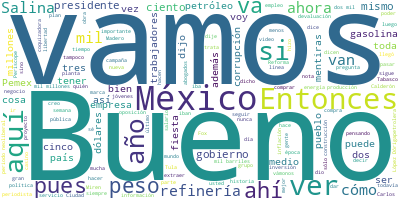

The table this chart was drawn from, first rows:
Participante, Texto, Sentimiento, Palabras, Dia, Mes, Anio
PRESIDENTE ANDRES MANUEL LOPEZ OBRADOR, Buenos días. Ánimo, ánimo., 0.0, 4, 05, 07, 2023
PRESIDENTE ANDRES MANUEL LOPEZ OBRADOR, Bueno, antes de iniciar este miércoles, …, 0.0, 29, 05, 07, 2023
PRESIDENTE ANDRES MANUEL LOPEZ OBRADOR, Escritor, tiene una obra que es indispen…, 0.0, 61, 05, 07, 2023
PRESIDENTE ANDRES MANUEL LOPEZ OBRADOR, Un abrazo a sus familiares, a sus amigos…, 0.0, 45, 05, 07, 2023
PRESIDENTE ANDRES MANUEL LOPEZ OBRADOR, Y Adolfo Gilly también fue militante del…, 0.0, 14, 05, 07, 2023
PRESIDENTE ANDRES MANUEL LOPEZ OBRADOR, Entonces, un abrazo a sus familiares, a …, 0.0, 18, 05, 07, 2023
PRESIDENTE ANDRES MANUEL LOPEZ OBRADOR, Bueno, pues vamos a empezar. Hoy miércol…, 0.0, 58, 05, 07, 2023
PRESIDENTE ANDRES MANUEL LOPEZ OBRADOR, Y para tener una dimensión histórica, nu…, 0.0, 47, 05, 07, 2023
PRESIDENTE ANDRES MANUEL LOPEZ OBRADOR, Porque son mentiras, calumnias, insultos…, 0.0, 34, 05, 07, 2023
PRESIDENTE ANDRES MANUEL LOPEZ OBRADOR, Cuando les hablo de más de un siglo, pue…, 0.0, 48, 05, 07, 2023
PRESIDENTE ANDRES MANUEL LOPEZ OBRADOR, Y era la prensa que venía del antiguo ré…, 0.0, 53, 05, 07, 2023
PRESIDENTE ANDRES MANUEL LOPEZ OBRADOR, Los que se atrevían a decir algo… Porque…, 0.0, 40, 05, 07, 2023
PRESIDENTE ANDRES MANUEL LOPEZ OBRADOR, Y los que se quedaron fueron héroes, Lui…, 0.0, 76, 05, 07, 2023
PRESIDENTE ANDRES MANUEL LOPEZ OBRADOR, Y por esos días también murió el mejor p…, 0.0, 32, 05, 07, 2023
PRESIDENTE ANDRES MANUEL LOPEZ OBRADOR, No se podía hacer periodismo en México. …, 0.0, 36, 05, 07, 2023
PRESIDENTE ANDRES MANUEL LOPEZ OBRADOR, De ahí viene aquella frase también que f…, 0.0, 87, 05, 07, 2023
PRESIDENTE ANDRES MANUEL LOPEZ OBRADOR, Lo mismo pasó antes en la época de la Re…, 0.0, 34, 05, 07, 2023
PRESIDENTE ANDRES MANUEL LOPEZ OBRADOR, Y de Juárez, bueno: ‘indígena’. Cuando i…, 0.0, 23, 05, 07, 2023
PRESIDENTE ANDRES MANUEL LOPEZ OBRADOR, Ahora no se ha llegado a tanto, pero sí,…, 0.0, 55, 05, 07, 2023
PREGUNTA, A Guerrero., 0.0, 2, 05, 07, 2023
PRESIDENTE ANDRES MANUEL LOPEZ OBRADOR, Pero ese fue antes, yo me refiero al per…, 0.0, 51, 05, 07, 2023
PRESIDENTE ANDRES MANUEL LOPEZ OBRADOR, Salinas cooptó a muchos escritores, inte…, 0.0, 40, 05, 07, 2023
PRESIDENTE ANDRES MANUEL LOPEZ OBRADOR, Zedillo, igual; Fox siguió con lo mismo.…, 0.0, 51, 05, 07, 2023
PRESIDENTE ANDRES MANUEL LOPEZ OBRADOR, Entonces, vamos a ver nada más lo de la …, 0.0, 63, 05, 07, 2023
PRESIDENTE ANDRES MANUEL LOPEZ OBRADOR, Y que ojalá y vayan aprendiendo a autoli…, 0.0, 105, 05, 07, 2023
PRESIDENTE ANDRES MANUEL LOPEZ OBRADOR, Antes se decía: ‘La prensa se controla c…, 0.0, 56, 05, 07, 2023
PRESIDENTE ANDRES MANUEL LOPEZ OBRADOR, Y siempre es tiempo para rectificar y es…, 0.0, 45, 05, 07, 2023
PREGUNTA, ¿Es una invitación a López-Dóriga para q…, 0.0, 8, 05, 07, 2023
PRESIDENTE ANDRES MANUEL LOPEZ OBRADOR, Es que todos. ¿Qué les dejan a sus famil…, 0.0, 55, 05, 07, 2023
PRESIDENTE ANDRES MANUEL LOPEZ OBRADOR, Entonces, es interesante todo esto, ¿no?…, 0.0, 58, 05, 07, 2023
PRESIDENTE ANDRES MANUEL LOPEZ OBRADOR, Porque, también, a lo mejor están pensan…, 0.0, 100, 05, 07, 2023
PRESIDENTE ANDRES MANUEL LOPEZ OBRADOR, Entonces, ojalá y cambien y rectifiquen …, 0.0, 17, 05, 07, 2023
PRESIDENTE ANDRES MANUEL LOPEZ OBRADOR, A ver, vamos a ver las mentiras., 0.0, 7, 05, 07, 2023
ANA ELIZABETH GARCIA VILCHIS, Con su permiso, señor presidente. Buenos…, 0.0, 11, 05, 07, 2023
ANA ELIZABETH GARCIA VILCHIS, Esta es la sección ‘Quién es quién en la…, 0.0, 21, 05, 07, 2023
ANA ELIZABETH GARCIA VILCHIS, Vamos a arrancar con la primera. Bueno, …, 0.0, 59, 05, 07, 2023
ANA ELIZABETH GARCIA VILCHIS, El 30 de junio, TV Azteca publicó a trav…, 0.0, 44, 05, 07, 2023
ANA ELIZABETH GARCIA VILCHIS, Al final del mensaje, un enlace dirigía …, 0.0, 74, 05, 07, 2023
ANA ELIZABETH GARCIA VILCHIS, Vamos con la siguiente. Esta es la que m…, 0.0, 39, 05, 07, 2023
ANA ELIZABETH GARCIA VILCHIS, En el primer caso, Joaquín López-Dóriga …, 0.0, 64, 05, 07, 2023
ANA ELIZABETH GARCIA VILCHIS, Sin embargo, se trata de la grabación de…, 0.0, 55, 05, 07, 2023
ANA ELIZABETH GARCIA VILCHIS, El otro caso es el del columnista de El …, 0.0, 53, 05, 07, 2023
ANA ELIZABETH GARCIA VILCHIS, Este video tampoco fue grabado en México…, 0.0, 40, 05, 07, 2023
ANA ELIZABETH GARCIA VILCHIS, Y como vemos, hay periodistas que public…, 0.0, 61, 05, 07, 2023
ANA ELIZABETH GARCIA VILCHIS, Vamos con la siguiente. AMLO revela jueg…, 0.0, 76, 05, 07, 2023
ANA ELIZABETH GARCIA VILCHIS, Para muestra un botón. El usuario Héctor…, 0.0, 127, 05, 07, 2023
ANA ELIZABETH GARCIA VILCHIS, ‘Es fachada para que se omita que los id…, 0.0, 104, 05, 07, 2023
ANA ELIZABETH GARCIA VILCHIS, Juzgue usted el nivel. Ellos, que dicen …, 0.0, 22, 05, 07, 2023
ANA ELIZABETH GARCIA VILCHIS, Y, bueno, hablando de incongruencia y me…, 0.0, 90, 05, 07, 2023
ANA ELIZABETH GARCIA VILCHIS, El video dura tres minutos con 36 segund…, 0.0, 47, 05, 07, 2023
XOCHITL GALVEZ RUIZ, Nos encontramos aquí en la fiesta del ‘J…, 0.0, 25, 05, 07, 2023
XOCHITL GALVEZ RUIZ, Saluda a Periscope. A ver, un saludo a P…, 0.0, 9, 05, 07, 2023
VOZ DE HOMBRE, Ah, no, qué paso doña periscopia, cómo e…, 0.0, 9, 05, 07, 2023
VOZ DE HOMBRE, Ah, caray, nos estamos portando bien, ¿e…, 0.0, 13, 05, 07, 2023
XOCHITL GALVEZ RUIZ, Aquí está todo mundo., 0.0, 4, 05, 07, 2023
XOCHITL GALVEZ RUIZ, A ver, saluden al Periscope., 0.0, 5, 05, 07, 2023
XOCHITL GALVEZ RUIZ, Aquí está el doctor Narro. Hola. Saluden…, 0.0, 9, 05, 07, 2023
PREGUNTA, Tu Periscope me la pela., 0.0, 5, 05, 07, 2023
XOCHITL GALVEZ RUIZ, Saluda al Pericospe. A ver, ‘güero’, sal…, 0.0, 9, 05, 07, 2023
JORGE G. CASTAÑEDA, Estamos en Facebook muy bien., 0.0, 5, 05, 07, 2023
... 220 more rows
